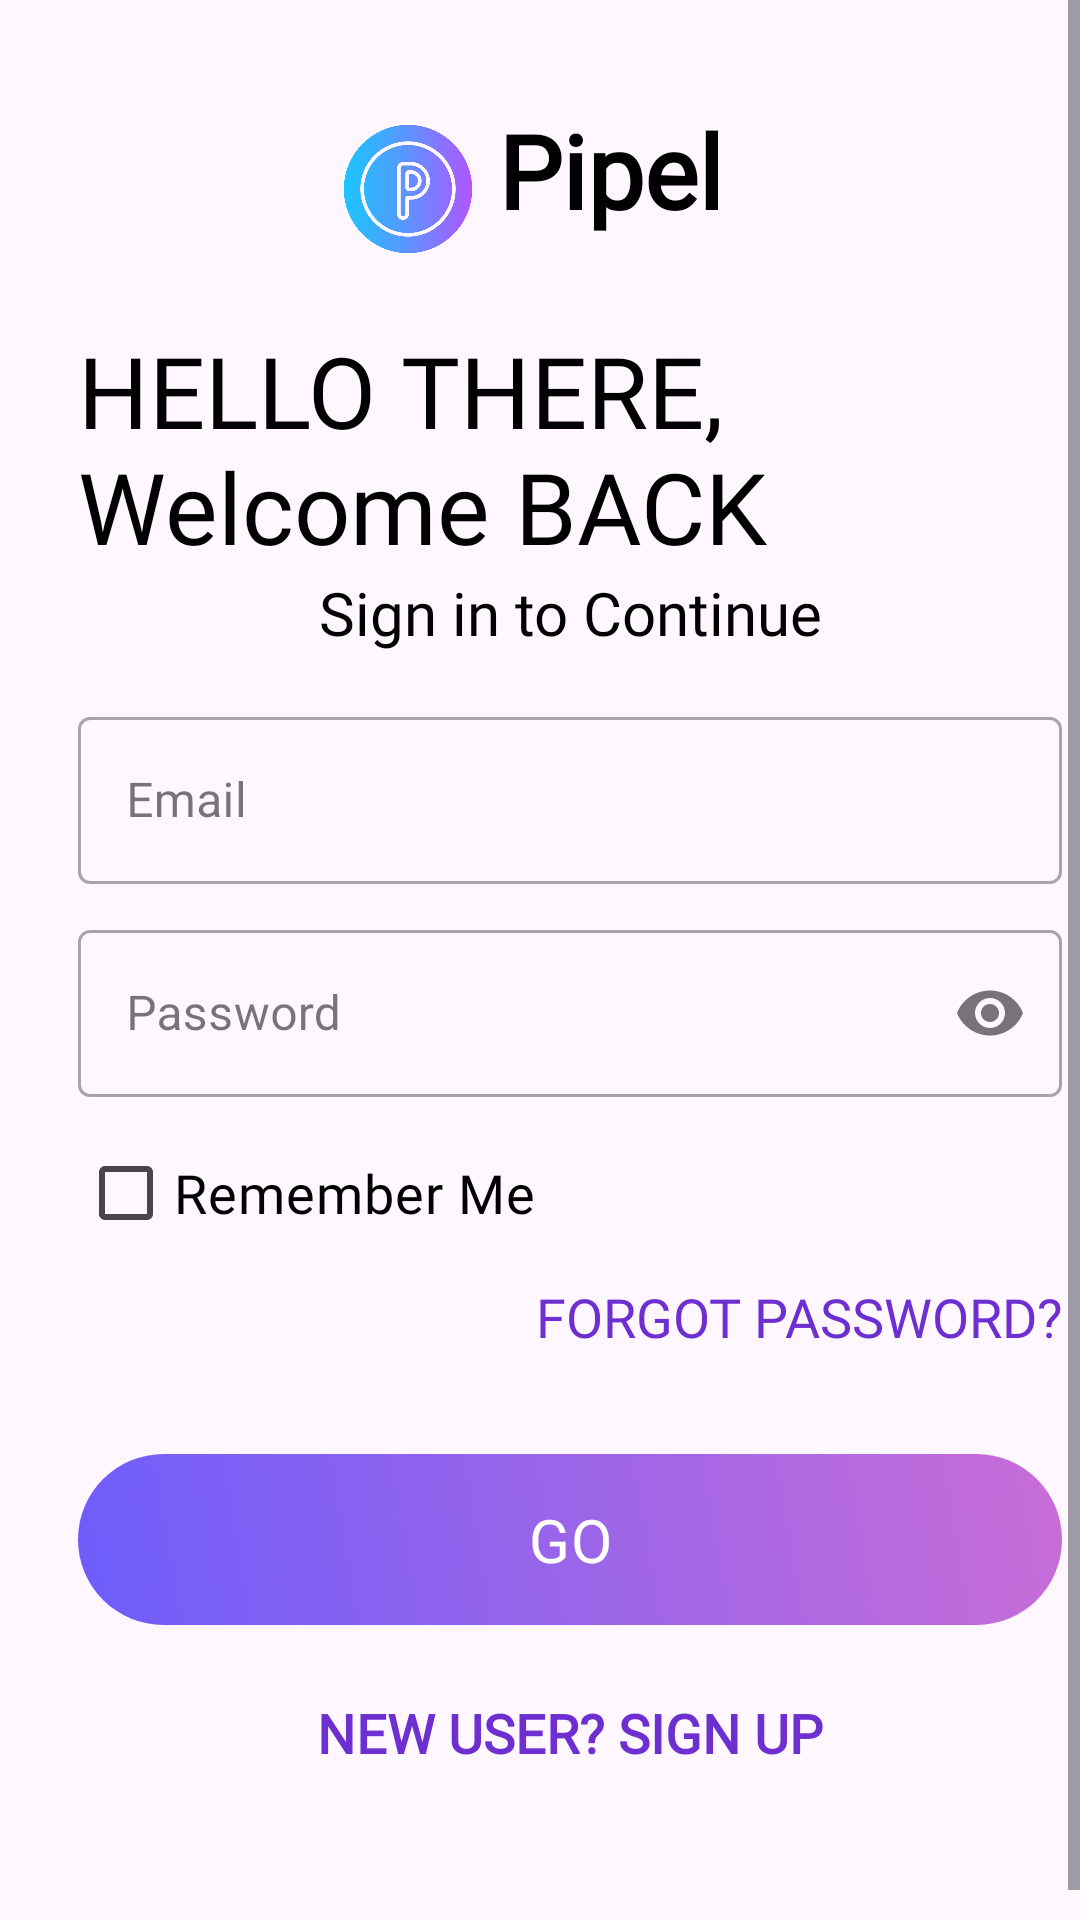

Produce the Android XML layout that renders to this screen, including the resource entries it uses.
<!-- AndroidManifest.xml: application theme Theme.InternshipTask -->
<!-- res/layout/activity_login.xml -->
<?xml version="1.0" encoding="utf-8"?>
<ScrollView xmlns:android="http://schemas.android.com/apk/res/android"
    xmlns:app="http://schemas.android.com/apk/res-auto"
    android:id="@+id/main"
    android:layout_width="match_parent"
    android:layout_height="match_parent"
    android:fillViewport="true"
    android:background="@drawable/bg_gradient">

    <LinearLayout
        android:layout_width="match_parent"
        android:layout_height="wrap_content"
        android:orientation="vertical"
        android:padding="16dp"
        android:layout_margin="10dp"
        android:gravity="center_horizontal">

        <LinearLayout
            android:layout_width="152dp"
            android:layout_height="58dp"
            android:layout_gravity="center"
            android:layout_marginTop="8dp"
            android:orientation="horizontal">

            <ImageView
                android:layout_width="44dp"
                android:layout_height="match_parent"
                android:src="@drawable/parking_7707972" />

            <TextView
                android:layout_width="97dp"
                android:layout_height="match_parent"
                android:layout_marginStart="8dp"
                android:fontFamily="@font/agbalumo"
                android:text="@string/pipel3"
                android:textColor="@color/black"
                android:textSize="34sp"
                android:textStyle="bold" />
        </LinearLayout>
        
        <TextView
            android:layout_width="match_parent"
            android:layout_height="wrap_content"
            android:layout_marginTop="16dp"
            android:fontFamily="@font/bangers"
            android:text="@string/hello_there_nwelcome_back"
            android:textColor="@color/black"
            android:textSize="33sp"
            android:gravity="left" />

        <TextView
            android:id="@+id/slogan_name"
            android:layout_width="match_parent"
            android:layout_height="wrap_content"
            android:fontFamily="@font/agbalumo"
            android:text="@string/sign_in_to_continue"
            android:textColor="@color/black"
            android:textSize="20sp"
            android:gravity="center"
            android:layout_marginBottom="16dp" />

        
        <com.google.android.material.textfield.TextInputLayout
            android:id="@+id/username_layout"
            style="@style/Widget.MaterialComponents.TextInputLayout.OutlinedBox"
            android:layout_width="match_parent"
            android:layout_height="wrap_content"
            android:hint="@string/email1">

            <com.google.android.material.textfield.TextInputEditText
                android:id="@+id/UsernameET"
                android:layout_width="match_parent"
                android:layout_height="wrap_content"
                android:inputType="textEmailAddress" />
        </com.google.android.material.textfield.TextInputLayout>

        
        <View android:layout_width="match_parent" android:layout_height="10dp" />

        
        <com.google.android.material.textfield.TextInputLayout
            android:id="@+id/password_layout"
            style="@style/Widget.MaterialComponents.TextInputLayout.OutlinedBox"
            android:layout_width="match_parent"
            android:layout_height="wrap_content"
            android:hint="@string/password"
            app:endIconMode="password_toggle">

            <com.google.android.material.textfield.TextInputEditText
                android:id="@+id/PasswordET"
                android:layout_width="match_parent"
                android:layout_height="wrap_content"
                android:inputType="textPassword" />
        </com.google.android.material.textfield.TextInputLayout>

        
        <CheckBox
            android:id="@+id/rememberMeCheckBox"
            android:layout_width="match_parent"
            android:layout_height="wrap_content"
            android:text="@string/remember_me"
            android:textSize="18sp"
            android:fontFamily="@font/agbalumo"
            android:textColor="@color/black"
            android:layout_marginTop="8dp" />

        
        <Button
            android:id="@+id/ForgotPassbtn"
            android:layout_width="match_parent"
            android:layout_height="wrap_content"
            android:layout_marginTop="5dp"
            android:background="@android:color/transparent"
            android:fontFamily="@font/adlam_display"
            android:gravity="end"
            android:text="@string/forgot_password1"
            android:textColor="#6D2FD0"
            android:textSize="18sp" />

        
        <com.google.android.material.button.MaterialButton
            android:id="@+id/GoBtn"
            android:layout_width="match_parent"
            android:layout_height="57dp"
            android:layout_marginTop="10dp"
            android:layout_gravity="center"
            android:background="@drawable/btn_gradient"
            android:fontFamily="@font/agbalumo"
            android:text="@string/go"
            android:textColor="#FFFFFF"
            android:textSize="20sp"
            app:backgroundTint="@null" />

        
        <Button
            android:id="@+id/signup_screenbtn"
            android:layout_width="wrap_content"
            android:layout_height="wrap_content"
            android:text="@string/new_user_sign_up"
            android:fontFamily="@font/agbalumo"
            android:textColor="#6D2FD0"
            android:textSize="18sp"
            android:textStyle="bold"
            android:background="@android:color/transparent"
            android:layout_gravity="center"
            android:layout_marginTop="12dp" />

    </LinearLayout>
</ScrollView>
<!-- resources referenced by this layout -->
<resources>
  <!-- drawable bg_gradient (drawable) -->
  <?xml version="1.0" encoding="utf-8"?>
  <selector xmlns:android="http://schemas.android.com/apk/res/android">
      <gradient xmlns:android="http://schemas.android.com/apk/res/android"
          android:angle="45"
          android:startColor="#6D5DFB"
          android:endColor="#C86DD7"
          android:type="linear" />
  
  </selector>
  <!-- drawable btn_gradient (drawable) -->
  <?xml version="1.0" encoding="utf-8"?>
  <shape xmlns:android="http://schemas.android.com/apk/res/android"
      android:shape="rectangle">
  
      <gradient
          android:startColor="#6D5DFB"
          android:endColor="#C86DD7"
          android:angle="45"
          android:type="linear" />
  
      <corners android:radius="30dp" />
  
  </shape>
  <!-- drawable parking_7707972: png bitmap (drawable, 35040 bytes) -->
  <string name="email1">Email</string>
  <string name="forgot_password1">Forgot Password?</string>
  <string name="go">GO</string>
  <string name="hello_there_nwelcome_back">HELLO THERE,\nWelcome BACK</string>
  <string name="new_user_sign_up">New user? SIGN UP</string>
  <string name="password">Password</string>
  <string name="pipel3">Pipel</string>
  <string name="remember_me">Remember Me</string>
  <string name="sign_in_to_continue">Sign in to Continue</string>
  <style name="Theme.InternshipTask" parent="Base.Theme.InternshipTask" />
  <style name="Base.Theme.InternshipTask" parent="Theme.Material3.DayNight.NoActionBar">
          
          
      </style>
  <!-- not gathered from this repository: default colours our renderer supplied (Android Studio template values) -->
  <color name="black">#FF000000</color>
</resources>
